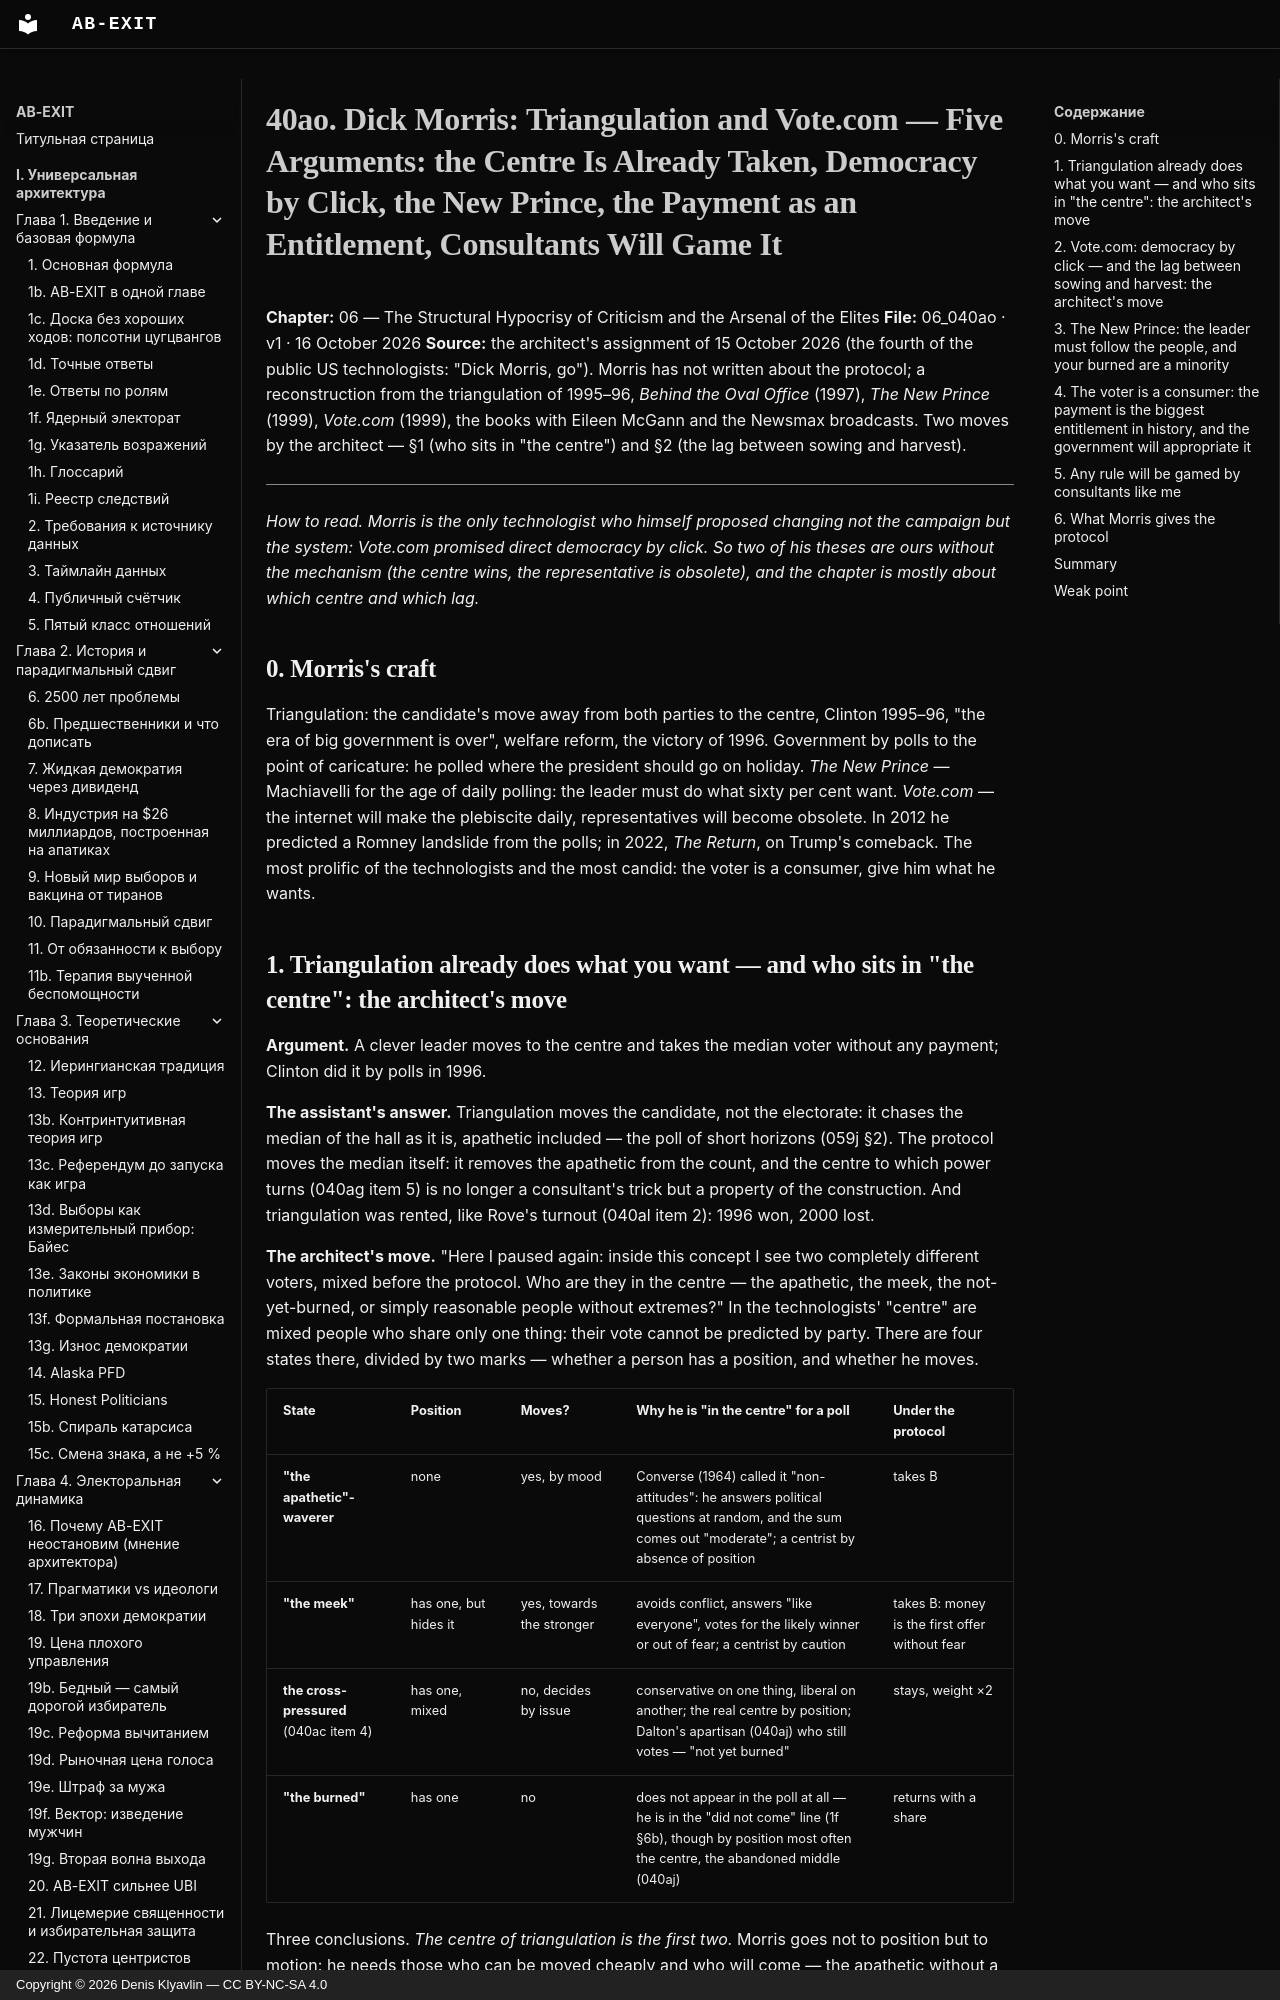

repository: Denis-Kliavlin/ab-exit · page: 06-critique-arsenal/040ao-morris.en/index.html · generator: mkdocs · copyright: Copyright © 2026 Denis Klyavlin — CC BY-NC-SA 4.0

# 40ao. Dick Morris: Triangulation and Vote.com — Five Arguments: the Centre Is Already Taken, Democracy by Click, the New Prince, the Payment as an Entitlement, Consultants Will Game It

**Chapter:** 06 — The Structural Hypocrisy of Criticism and the Arsenal of the Elites
**File:** 06_040ao · v1 · 16 October 2026
**Source:** the architect's assignment of 15 October 2026 (the fourth of the public US technologists: "Dick Morris, go"). Morris has not written about the protocol; a reconstruction from the triangulation of 1995–96, *Behind the Oval Office* (1997), *The New Prince* (1999), *Vote.com* (1999), the books with Eileen McGann and the Newsmax broadcasts. Two moves by the architect — §1 (who sits in "the centre") and §2 (the lag between sowing and harvest).

---

*How to read. Morris is the only technologist who himself proposed changing not the campaign but the system: Vote.com promised direct democracy by click. So two of his theses are ours without the mechanism (the centre wins, the representative is obsolete), and the chapter is mostly about which centre and which lag.*

## 0. Morris's craft

Triangulation: the candidate's move away from both parties to the centre, Clinton 1995–96, "the era of big government is over", welfare reform, the victory of 1996. Government by polls to the point of caricature: he polled where the president should go on holiday. *The New Prince* — Machiavelli for the age of daily polling: the leader must do what sixty per cent want. *Vote.com* — the internet will make the plebiscite daily, representatives will become obsolete. In 2012 he predicted a Romney landslide from the polls; in 2022, *The Return*, on Trump's comeback. The most prolific of the technologists and the most candid: the voter is a consumer, give him what he wants.
